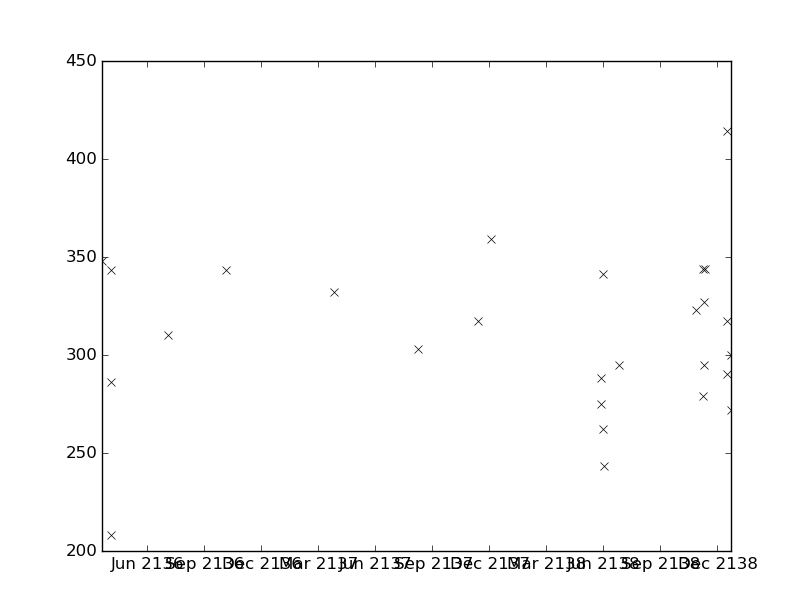

The table this chart was drawn from, first rows:
values, datetimes
341.0, 2138-05-31T13:23:00
262.0, 2138-06-01T06:45:00
243.0, 2138-06-02T07:00:00
295.0, 2138-06-27T07:30:00
317.0, 2138-12-16T07:00:00
290.0, 2138-12-17T05:35:00
300.0, 2138-12-22T13:35:00
332.0, 2137-03-27T08:48:00
303.0, 2137-08-09T08:57:00
323.0, 2138-10-27T12:30:00
344.0, 2138-11-07T12:15:00
279.0, 2138-11-08T06:05:00
295.0, 2138-11-09T06:10:00
272.0, 2138-12-23T06:00:00
317.0, 2137-11-13T08:40:00
359.0, 2137-12-04T08:46:00
288.0, 2138-05-28T19:14:00
275.0, 2138-05-29T06:50:00
327.0, 2138-11-10T05:40:00
344.0, 2138-11-11T06:05:00
414.0, 2138-12-15T21:32:00
208.0, 2136-04-05T05:07:00
310.0, 2136-07-04T08:30:00
343.0, 2136-10-05T08:45:00
348.0, 2136-03-20T08:28:00
343.0, 2136-04-03T21:22:00
286.0, 2136-04-04T06:30:00
